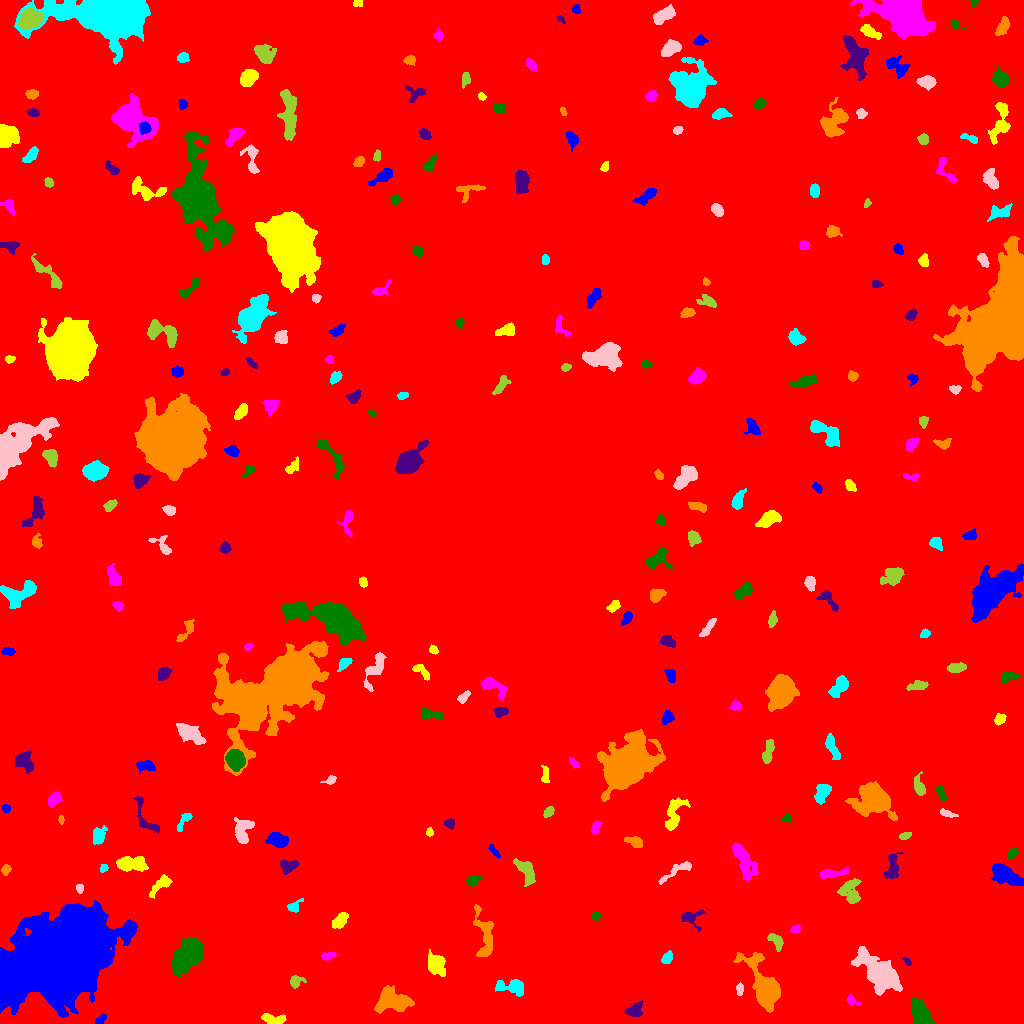

The table this chart was drawn from, first rows:
ID, X, Y, A, B, theta, total_flux, mu_max, mu_median, mu_mean, R_fwhm, R_e, R10, R90, x_start, x_end, y_start, y_end, area, greylevel
0, 509.1, 515.4, 298.9, 296.7, -0.7541, 2098638, 15.0, 2.0, 2.351, 77.88, 240.8, 89.92, 395.1, 0, 1023, 0, 1023, 892692, 2.351
1, 100.1, 3.663, 3.25, 1.717, 0.6966, 243.0, 5.0, 3.0, 2.7, 3.909, 2.985, 1.128, 4.549, 94, 106, 0, 10, 90, 8.7
2, 274.6, 4.354, 6.804, 2.478, -0.07554, 494.0, 6.0, 2.0, 2.433, 5.046, 4.549, 1.693, 7.069, 261, 286, 0, 10, 203, 8.433
3, 852.1, 22.94, 3.68, 1.934, -0.5997, 195.0, 4.0, 2.0, 2.053, 4.442, 3.038, 1.128, 4.853, 847, 861, 18, 29, 95, 8.053
4, 920.4, 10.4, 7.459, 4.103, -1.122, 1497, 6.0, 3.0, 3.547, 10.45, 6.887, 2.764, 10.23, 911, 934, 0, 26, 422, 9.547
5, 634.2, 13.67, 4.871, 2.976, 0.5457, 530.0, 5.0, 3.0, 2.637, 6.024, 4.583, 1.784, 6.864, 624, 643, 7, 23, 201, 8.637
6, 392.4, 22.06, 8.482, 5.231, -0.1795, 2499, 11.0, 3.0, 3.893, 7.291, 7.464, 2.877, 11.98, 374, 414, 10, 38, 642, 9.893
7, 511.4, 36.72, 8.205, 3.437, -0.1028, 1265, 8.0, 4.0, 3.929, 7.378, 5.726, 2.326, 8.795, 495, 523, 27, 44, 322, 9.929
8, 739.7, 34.55, 2.889, 1.683, 1.536, 221.0, 6.0, 2.5, 2.631, 3.656, 2.764, 0.9772, 4.37, 736, 743, 28, 41, 84, 8.631
9, 295.6, 41.82, 3.277, 2.772, 0.5609, 396.0, 7.0, 3.0, 2.87, 3.909, 3.568, 1.382, 5.585, 290, 306, 35, 48, 138, 8.87
10, 580.2, 52.31, 5.885, 2.257, -1.31, 264.0, 4.0, 2.0, 1.725, 5.046, 3.909, 1.382, 6.257, 574, 585, 41, 62, 153, 7.725
11, 5.735, 50.01, 5.123, 4.127, 1.276, 6190, 41.0, 12.0, 15.02, 6.457, 5.528, 2.185, 8.956, 0, 19, 37, 64, 412, 45.02
12, 435.7, 59.54, 5.276, 3.871, -1.13, 1184, 9.0, 3.0, 3.412, 5.412, 5.557, 2.111, 8.938, 428, 445, 47, 74, 347, 10.41
13, 328.1, 67.49, 3.669, 1.843, 0.1891, 274.0, 5.0, 3.0, 2.66, 4.222, 3.338, 1.262, 5.046, 321, 336, 63, 71, 103, 8.66
14, 187.4, 67.08, 9.053, 5.205, 0.859, 9557, 27.0, 11.0, 11.09, 9.525, 8.74, 3.432, 13.89, 172, 203, 47, 86, 862, 17.09
15, 907.2, 61.52, 2.607, 1.308, -0.7966, 164.0, 6.0, 2.0, 2.828, 2.985, 2.185, 0.7979, 3.568, 902, 911, 58, 66, 58, 8.828
16, 766, 34.98, 12.01, 5.454, -1.104, 11274, 50.0, 5.0, 10.82, 7.069, 7.069, 2.706, 14.18, 733, 780, 11, 71, 1042, 15.82
17, 666.9, 65.38, 3.075, 2.177, 0.929, 400.0, 7.0, 3.0, 3.361, 4.26, 3.29, 1.382, 5.171, 661, 672, 60, 73, 119, 9.361
18, 879.8, 49.52, 11.53, 5.792, -0.7739, 6988, 19.0, 5.0, 6.141, 9.202, 9.097, 3.523, 15.44, 851, 902, 28, 77, 1138, 12.14
19, 775.7, 83.14, 4.861, 2.581, -0.8535, 374.0, 6.0, 2.0, 2.187, 4.583, 4.107, 1.493, 6.408, 767, 783, 72, 90, 171, 8.187
20, 396.3, 101.3, 4.762, 3.52, 0.8179, 1278, 11.0, 4.0, 4.362, 5.323, 4.983, 1.954, 8.038, 386, 406, 92, 112, 293, 10.36
21, 62.93, 67, 24.41, 16.3, 0.569, 220463, 113.0, 15.0, 24.04, 18.3, 22.85, 8.33, 41.3, 0, 137, 6, 123, 9169, 29.04
22, 340, 102.9, 4.798, 2.66, 0.8443, 678.0, 7.0, 3.0, 3.407, 5.499, 4.652, 1.784, 6.979, 332, 348, 95, 111, 199, 10.41
23, 795.6, 94.83, 2.751, 1.829, 0.3698, 132.0, 4.0, 2.0, 1.784, 3.785, 2.821, 0.9772, 4.297, 790, 801, 91, 99, 74, 7.784
24, 595.7, 107.3, 2.228, 2.108, -0.5343, 203.0, 5.0, 3.0, 2.636, 3.742, 2.821, 1.128, 4.26, 591, 601, 101, 111, 77, 8.636
25, 691, 105.4, 5.86, 4.561, -0.2733, 430.0, 5.0, 2.0, 2.009, 4.37, 4.514, 1.693, 7.203, 681, 705, 92, 114, 214, 8.009
26, 484.8, 86.31, 13.83, 4.277, -1.44, 1307, 9.0, 2.0, 2.598, 4.514, 6.723, 2.459, 10.82, 473, 493, 67, 119, 503, 8.598
27, 293.7, 116.9, 4.059, 2.32, 0.628, 274.0, 5.0, 2.0, 2.21, 3.613, 3.192, 1.262, 5.323, 287, 303, 111, 125, 124, 8.21
28, 79.72, 135.2, 2.109, 1.745, -1.374, 210.0, 7.0, 3.0, 3.134, 2.985, 2.459, 0.9772, 3.909, 76, 83, 130, 139, 67, 10.13
29, 849.5, 132.5, 6.527, 5.33, -1.402, 935.0, 6.0, 2.0, 2.562, 7.464, 5.781, 2.326, 9.045, 837, 861, 120, 145, 365, 8.562
30, 135.1, 131.1, 2.215, 1.864, 0.858, 164.0, 5.0, 3.0, 2.523, 3.432, 2.646, 0.9772, 3.909, 131, 139, 127, 135, 65, 9.523
31, 1005, 148.4, 8.28, 3.948, -0.5168, 2520, 10.0, 5.0, 5.185, 9.474, 7.136, 2.932, 10.91, 991, 1023, 138, 160, 486, 10.19
32, 161.5, 139.7, 6.139, 2.623, 0.7003, 628.0, 7.0, 2.0, 2.742, 4.618, 4.222, 1.693, 7.225, 149, 172, 125, 149, 229, 8.742
33, 831.4, 150.1, 7.922, 1.933, 0.1437, 748.0, 9.0, 3.0, 3.649, 4.222, 4.334, 1.596, 7.024, 820, 848, 145, 156, 205, 9.649
34, 473.1, 143.2, 3.382, 2.14, 0.3164, 386.0, 7.0, 3.0, 3.138, 4.068, 3.385, 1.262, 5.323, 466, 482, 137, 148, 123, 9.138
35, 287.8, 157.9, 4.278, 2.736, -0.04115, 454.0, 6.0, 2.0, 2.293, 5.412, 4.107, 1.596, 6.283, 280, 298, 149, 164, 198, 10.29
36, 5.629, 153.3, 2.577, 2.016, 1.305, 213.0, 5.0, 2.0, 2.393, 3.385, 2.821, 1.128, 4.514, 1, 11, 148, 159, 89, 8.393
37, 103.7, 155.4, 2.075, 1.872, 1.069, 176.0, 6.0, 3.0, 2.794, 3.192, 2.459, 0.7979, 3.785, 100, 108, 151, 159, 63, 13.79
38, 676.4, 153, 10.29, 2.366, 0.535, 700.0, 6.0, 3.0, 3.004, 6.604, 5.078, 2.034, 7.858, 658, 691, 139, 162, 233, 8.004
39, 526.3, 152, 7.227, 3.38, -1.088, 692.0, 5.0, 2.0, 2.156, 6.05, 5.232, 2.034, 8.33, 513, 535, 137, 165, 321, 9.156
40, 318.9, 167, 2.55, 1.951, -0.6443, 225.0, 7.0, 3.0, 2.812, 2.877, 2.706, 0.9772, 4.222, 314, 323, 160, 171, 80, 10.81
41, 493.6, 172.7, 4.334, 1.343, -0.8875, 256.0, 7.0, 3.0, 2.909, 3.241, 2.932, 1.128, 4.583, 488, 500, 165, 179, 88, 8.909
42, 130.8, 159.2, 7.706, 3.023, -0.05219, 1135, 8.0, 3.0, 2.903, 6.482, 5.642, 2.185, 9.15, 116, 148, 152, 167, 391, 9.903
43, 743.6, 163.1, 10.89, 3.803, -1.149, 1692, 8.0, 3.0, 3.398, 7.838, 6.84, 2.646, 11.11, 732, 758, 143, 180, 498, 9.398
44, 1013, 170, 3.095, 1.763, 0.8063, 361.0, 8.0, 4.0, 3.8, 3.989, 2.985, 1.128, 4.583, 1007, 1018, 164, 175, 95, 11.8
45, 892.5, 156.5, 7.426, 3.001, 1.428, 596.0, 5.0, 2.0, 2.241, 5.944, 5.232, 2.034, 7.979, 884, 903, 145, 171, 266, 8.241
46, 634.4, 181.6, 4.694, 2.423, -0.3749, 771.0, 9.0, 5.0, 4.789, 5.352, 4.26, 1.693, 6.383, 624, 642, 176, 187, 161, 9.789
47, 98.46, 187.7, 4.287, 2.887, 1.144, 603.0, 8.0, 3.0, 2.941, 4.549, 4.068, 1.493, 6.652, 93, 107, 179, 198, 205, 10.94
48, 242.9, 193, 6.667, 4.037, 1.442, 916.0, 6.0, 2.0, 2.702, 7.291, 5.585, 2.185, 8.885, 234, 254, 180, 206, 339, 8.702
49, 906, 188.2, 2.856, 1.531, 0.415, 135.0, 4.0, 2.0, 1.646, 3.785, 2.646, 0.9772, 4.146, 899, 911, 184, 191, 82, 8.646
50, 28.84, 190.3, 4.165, 1.784, 0.5894, 259.0, 7.0, 2.0, 2.616, 3.141, 2.932, 1.128, 4.754, 18, 34, 184, 196, 99, 8.616
51, 278.4, 183, 5.236, 3.066, -0.2458, 1193, 11.0, 4.0, 4.338, 5.109, 4.983, 1.871, 7.919, 264, 288, 176, 191, 275, 10.34
52, 429.7, 191.2, 2.084, 1.81, -1.527, 153.0, 5.0, 2.5, 2.55, 3.09, 2.459, 0.9772, 3.742, 426, 433, 187, 196, 60, 8.55
53, 595.6, 195.4, 3.186, 1.763, 1.148, 279.0, 6.0, 2.0, 2.632, 4.068, 3.038, 1.262, 4.687, 591, 601, 189, 202, 106, 10.63
54, 786.7, 204.9, 2.725, 1.76, -0.01884, 177.0, 4.0, 2.0, 2.299, 4.107, 2.764, 1.128, 4.222, 780, 791, 201, 209, 77, 8.299
55, 449.8, 200.1, 2.19, 2.011, 0.8776, 140.0, 4.0, 1.0, 1.489, 3.785, 2.646, 0.9772, 4.146, 444, 454, 194, 205, 94, 8.489
56, 61.02, 203.6, 2.191, 1.312, -1.516, 123.0, 5.0, 2.5, 2.562, 2.764, 2.185, 0.7979, 3.385, 58, 64, 199, 208, 48, 9.562
57, 184, 202.5, 6.175, 1.994, 0.9763, 290.0, 5.0, 2.0, 2.057, 3.09, 3.827, 1.262, 5.917, 177, 192, 192, 210, 141, 8.057
58, 947.1, 209.9, 4.227, 1.509, -0.2946, 277.0, 5.0, 3.0, 2.663, 4.146, 3.141, 1.262, 4.886, 940, 958, 206, 215, 104, 10.66
59, 548.4, 211.3, 3.049, 1.98, 0.8116, 343.0, 6.0, 3.5, 3.43, 4.652, 3.241, 1.262, 4.886, 543, 554, 206, 217, 100, 9.43
... 235 more rows
